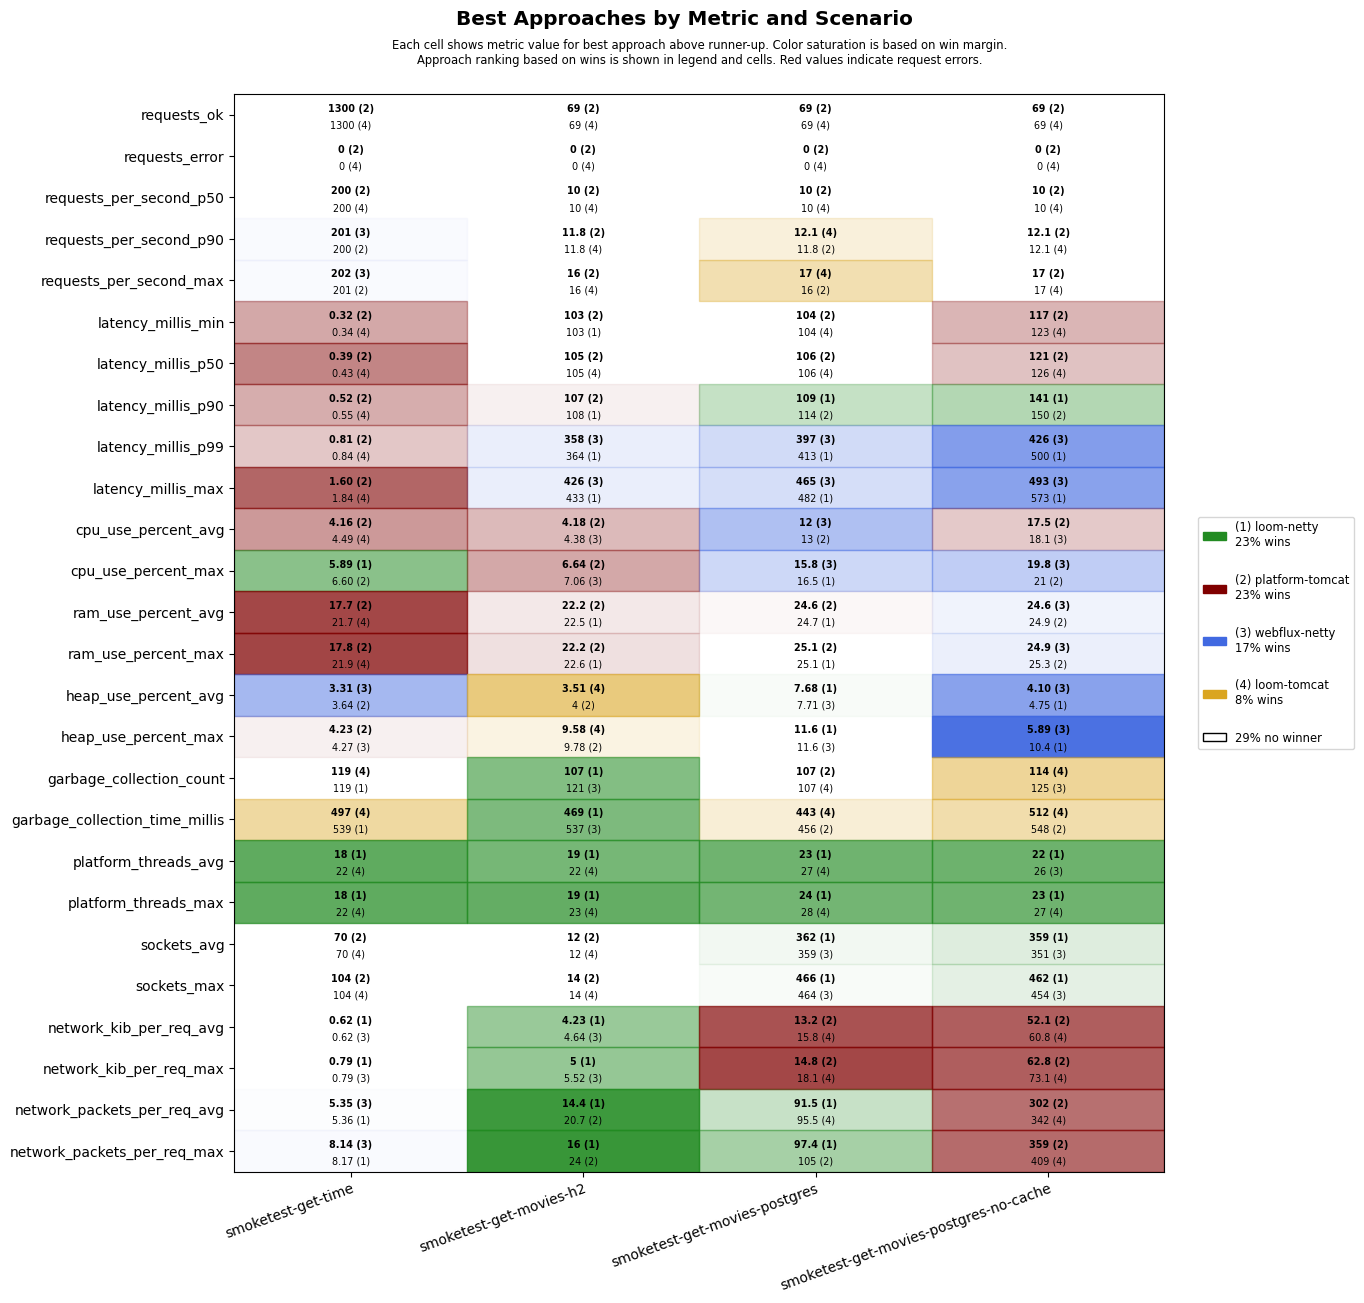

Values plotted in this chart, from the file beside it:
scenario, approach, requests_ok, requests_error, requests_per_second_p50, requests_per_second_p90, requests_per_second_max, latency_millis_min, latency_millis_p50, latency_millis_p90, latency_millis_p99, latency_millis_max, cpu_use_percent_avg, cpu_use_percent_max, ram_use_percent_avg, ram_use_percent_max, heap_use_percent_avg, heap_use_percent_max, garbage_collection_count, garbage_collection_time_millis, platform_threads_avg, platform_threads_max, sockets_avg, sockets_max
smoketest-get-time, platform-tomcat, 1300, 0, 200, 200, 201, 0.32, 0.39, 0.52, 0.81, 1.60, 4.16, 6.60, 17.7, 17.8, 3.64, 4.23, 126, 595, 68, 68, 70, 104
smoketest-get-time, loom-tomcat, 1300, 0, 200, 200, 201, 0.34, 0.43, 0.55, 0.84, 1.84, 4.49, 6.60, 21.7, 21.9, 4.46, 6.02, 119, 497, 22, 22, 70, 104
smoketest-get-time, loom-netty, 1300, 0, 200, 200, 201, 0.42, 0.53, 0.73, 1.20, 7.92, 4.88, 5.89, 21.8, 21.9, 4.24, 5.89, 119, 539, 18, 18, 70, 104
smoketest-get-time, webflux-netty, 1300, 0, 200, 201, 202, 0.39, 0.49, 0.68, 1.07, 7.07, 4.53, 6.82, 21.9, 22.1, 3.31, 4.27, 119, 546, 22, 22, 70, 104
smoketest-get-movies-h2, platform-tomcat, 69, 0, 10, 11.8, 16, 103, 105, 107, 586, 653, 4.18, 6.64, 22.2, 22.2, 4.00, 9.78, 131, 582, 29, 30, 12, 14
smoketest-get-movies-h2, loom-tomcat, 69, 0, 10, 11.8, 16, 104, 105, 137, 628, 703, 6.47, 10.9, 22.6, 22.7, 3.51, 9.58, 131, 600, 22, 23, 12, 14
smoketest-get-movies-h2, loom-netty, 69, 0, 10, 11.2, 14, 103, 106, 108, 364, 433, 5.15, 7.66, 22.5, 22.6, 6.87, 10.6, 107, 469, 19, 19, 12, 14
smoketest-get-movies-h2, webflux-netty, 69, 0, 10, 11.2, 14, 103, 106, 113, 358, 426, 4.38, 7.06, 22.6, 22.7, 7.08, 10.5, 121, 537, 22, 23, 12, 14
smoketest-get-movies-postgres, platform-tomcat, 69, 0, 10, 11.8, 16, 104, 106, 114, 607, 677, 13.0, 17.0, 24.6, 25.1, 8.57, 13.8, 107, 456, 30, 31, 338, 442
smoketest-get-movies-postgres, loom-tomcat, 69, 0, 10, 12.1, 17, 104, 106, 137, 665, 730, 13.0, 17.5, 24.9, 25.3, 8.63, 13.7, 107, 443, 27, 28, 338, 442
smoketest-get-movies-postgres, loom-netty, 69, 0, 10, 11.2, 14, 104, 106, 109, 413, 482, 13.1, 16.5, 24.7, 25.1, 7.68, 11.6, 121, 557, 23, 24, 362, 466
smoketest-get-movies-postgres, webflux-netty, 69, 0, 10, 11.2, 14, 104, 107, 117, 397, 465, 12.0, 15.8, 24.8, 25.2, 7.71, 11.6, 121, 581, 27, 28, 359, 464
smoketest-get-movies-postgres-no-cache, platform-tomcat, 69, 0, 10, 12.1, 17, 117, 121, 150, 677, 748, 17.5, 21.0, 24.9, 25.3, 6.05, 13.0, 130, 548, 29, 30, 344, 446
smoketest-get-movies-postgres-no-cache, loom-tomcat, 69, 0, 10, 12.1, 17, 123, 126, 191, 746, 823, 19.3, 21.9, 25.0, 25.4, 4.88, 10.5, 114, 512, 27, 27, 333, 436
smoketest-get-movies-postgres-no-cache, loom-netty, 69, 0, 10, 11.5, 15, 127, 130, 141, 500, 573, 20.0, 25.4, 25.1, 25.4, 4.75, 10.4, 137, 686, 22, 23, 359, 462
smoketest-get-movies-postgres-no-cache, webflux-netty, 69, 0, 10, 11.2, 14, 126, 130, 175, 426, 493, 18.1, 19.8, 24.6, 24.9, 4.10, 5.89, 125, 613, 26, 27, 351, 454
